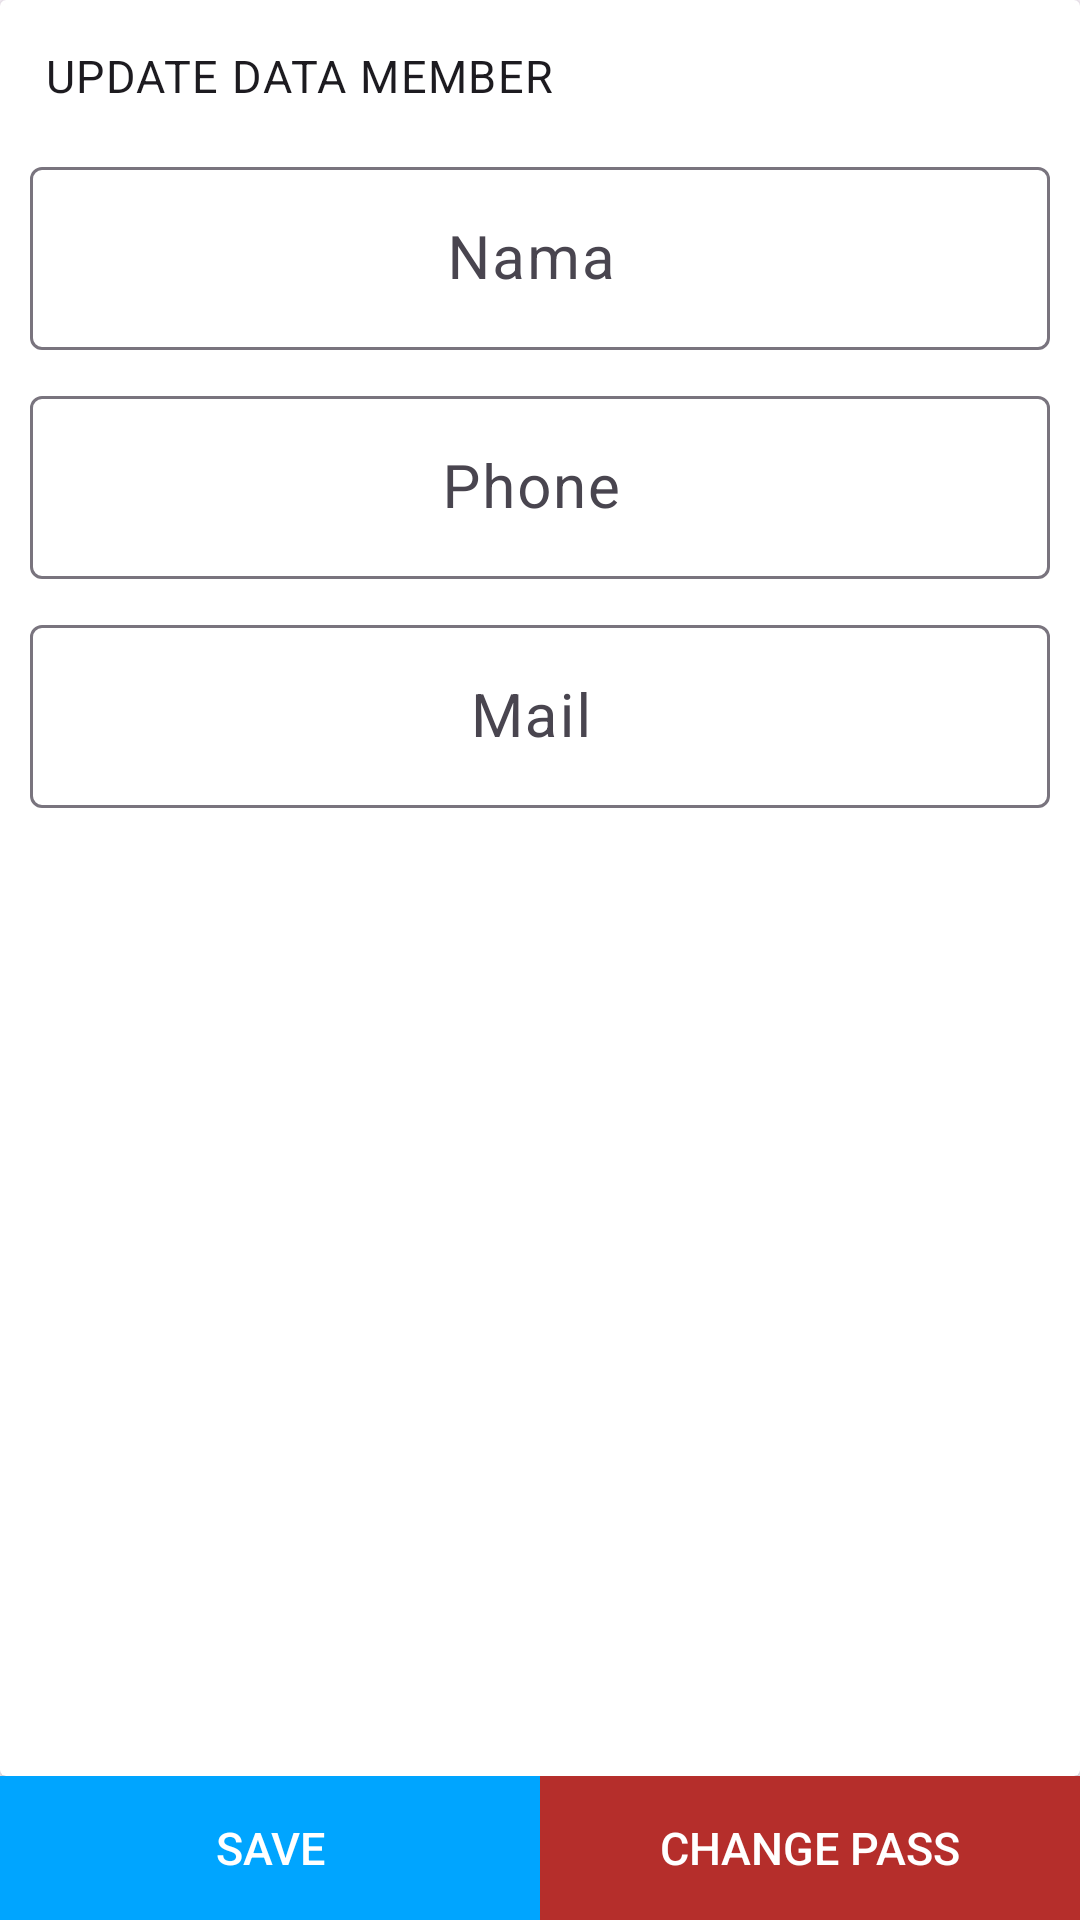

Android layout source for this screen:
<!-- AndroidManifest.xml: application theme Theme.Bank_sampah -->
<!-- res/layout/ch_profile.xml -->
<?xml version="1.0" encoding="utf-8"?>
<LinearLayout xmlns:android="http://schemas.android.com/apk/res/android"
    android:layout_width="match_parent"
    android:layout_height="match_parent"
    android:orientation="vertical">

    <LinearLayout
        android:layout_width="match_parent"
        android:layout_height="match_parent"
        android:layout_weight="1">



        <androidx.cardview.widget.CardView
            android:layout_width="match_parent"
            android:layout_height="match_parent"
            android:padding="20dp">

            <LinearLayout
                android:layout_width="match_parent"
                android:layout_height="wrap_content"
                android:orientation="vertical">

                <LinearLayout
                    android:layout_width="match_parent"
                    android:layout_height="wrap_content"
                    android:padding="5dp"
                    android:orientation="horizontal">

                    <TextView
                        android:layout_width="match_parent"
                        android:layout_height="wrap_content"
                        android:text="Update Data Member"
                        android:padding="10dp"
                        android:textSize="15dp"
                        android:textAllCaps="true"
                        android:layout_weight="1"
                        style="@style/TextAppearance.Material3.BodyLarge"/>

                </LinearLayout>

                
                <LinearLayout
                    android:layout_width="match_parent"
                    android:layout_height="match_parent"
                    android:orientation="vertical">

                    <com.google.android.material.textfield.TextInputLayout
                        android:id="@+id/textInputName"
                        style="@style/parent">

                        <EditText
                            android:layout_width="match_parent"
                            android:layout_height="wrap_content"
                            android:layout_gravity="center"
                            android:layout_margin="10dp"
                            android:gravity="center"
                            android:id="@+id/ch_name_member"
                            style="@style/modifiedEditText"
                            android:inputType="textFilter"
                            android:maxLines="1"
                            android:textSize="20dp"
                            android:hint="Nama "/>
                    </com.google.android.material.textfield.TextInputLayout>

                    <com.google.android.material.textfield.TextInputLayout
                        android:id="@+id/textInputPhone"
                        style="@style/parent">

                        <EditText
                            android:layout_width="match_parent"
                            android:layout_height="wrap_content"
                            android:layout_gravity="center"
                            android:layout_margin="10dp"
                            android:gravity="center"
                            android:id="@+id/ch_phone_member"
                            style="@style/modifiedEditText"
                            android:inputType="textFilter"
                            android:maxLines="1"
                            android:textSize="20dp"
                            android:hint="Phone "/>
                    </com.google.android.material.textfield.TextInputLayout>

                    <com.google.android.material.textfield.TextInputLayout
                        android:id="@+id/textInputMail"
                        style="@style/parent">

                        <EditText
                            android:layout_width="match_parent"
                            android:layout_height="wrap_content"
                            android:layout_gravity="center"
                            android:layout_margin="10dp"
                            android:gravity="center"
                            android:id="@+id/ch_mail_member"
                            style="@style/modifiedEditText"
                            android:inputType="textEmailAddress"
                            android:maxLines="1"
                            android:textSize="20dp"
                            android:hint="Mail "/>
                    </com.google.android.material.textfield.TextInputLayout>

                </LinearLayout>

            </LinearLayout>
        </androidx.cardview.widget.CardView>




    </LinearLayout>

    <LinearLayout
        android:layout_width="match_parent"
        android:layout_height="wrap_content"
        android:orientation="horizontal"
        android:background="@color/colorAccent">

        <TextView
            android:layout_width="match_parent"
            android:layout_height="match_parent"
            android:id="@+id/member_ch_profile"
            android:layout_weight="1"
            android:padding="5dp"
            android:text="Save"
            android:textSize="15dp"
            style="@style/Widget.AppCompat.Button.Borderless.Colored"
            android:layout_gravity="center"
            android:gravity="center"
            android:textColor="@color/white"
            />
        <TextView
            android:layout_width="match_parent"
            android:layout_height="match_parent"
            android:id="@+id/member_ch_pass_move"
            android:layout_weight="1"
            android:padding="5dp"
            android:text="Change Pass"
            android:textSize="15dp"
            style="@style/Widget.AppCompat.Button.Borderless.Colored"
            android:layout_gravity="center"
            android:gravity="center"
            android:background="@color/softmaroon"
            android:textColor="@color/white"
            />


    </LinearLayout>

</LinearLayout>
<!-- resources referenced by this layout -->
<resources>
  <color name="colorAccent">#00A5FF</color>
  <color name="softmaroon">#b52e2b</color>
  <color name="white">#FFFFFFFF</color>
  <style name="modifiedEditText" parent="parent">
          <item name="android:textSize">@dimen/newsMoreTextSize</item>
          <item name="android:backgroundTint">@color/primaryTextColor</item>
      </style>
  <style name="parent">
          <item name="android:layout_width">match_parent</item>
          <item name="android:layout_height">wrap_content</item>
      </style>
  <style name="Theme.Bank_sampah" parent="Base.Theme.Bank_sampah" />
  <dimen name="newsMoreTextSize">12sp</dimen>
  <color name="primaryTextColor">#00a5ff</color>
  <style name="Base.Theme.Bank_sampah" parent="Theme.Material3.DayNight.NoActionBar">
          
          
      </style>
</resources>
